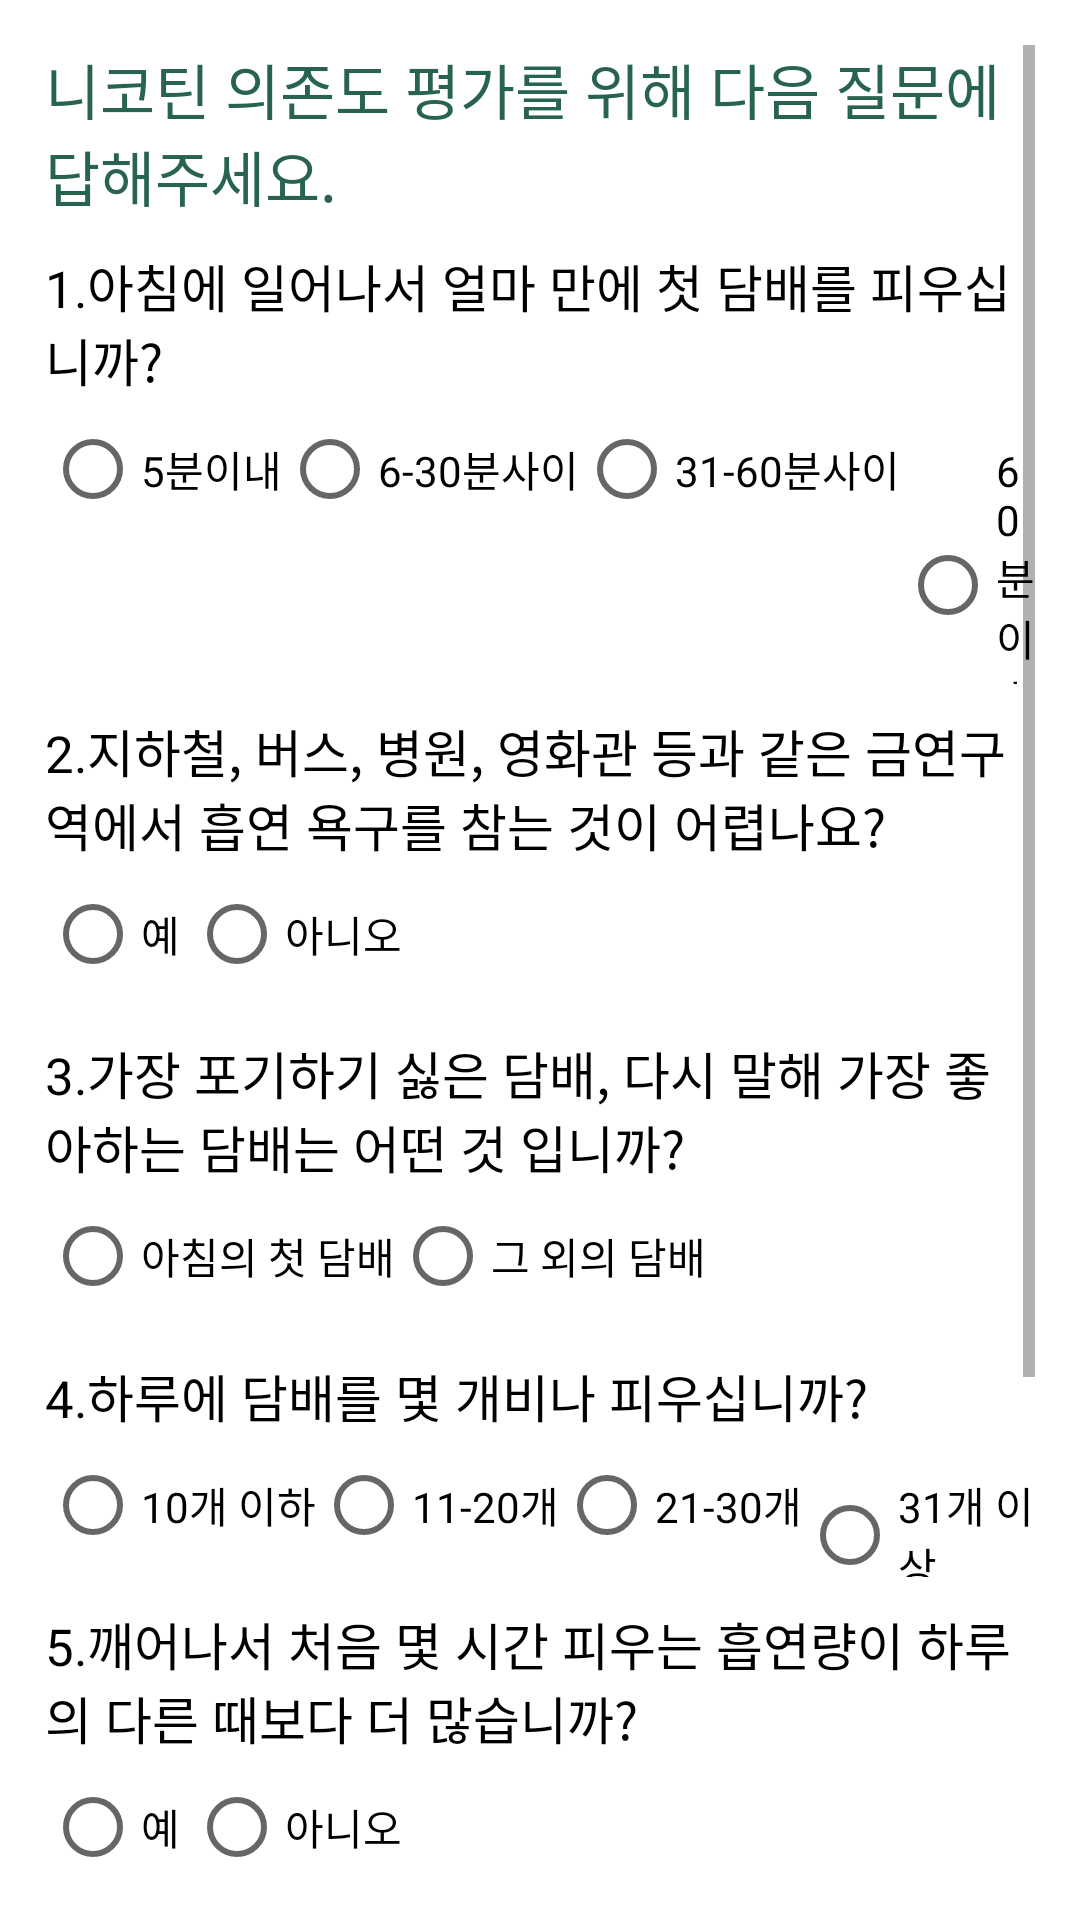

Reconstruct the res/layout file that produces this screen, plus the resources it refers to.
<!-- AndroidManifest.xml: application theme Theme.Hello -->
<!-- res/layout/activity_main.xml -->
<?xml version="1.0" encoding="utf-8"?>
<LinearLayout xmlns:android="http://schemas.android.com/apk/res/android"
    xmlns:tools="http://schemas.android.com/tools"
    android:layout_width="match_parent"
    android:layout_height="match_parent"
    android:orientation="vertical"
    android:padding="15dp">

    <ScrollView
        android:layout_width="match_parent"
        android:layout_height="match_parent">

        <LinearLayout
            android:layout_width="match_parent"
            android:layout_height="match_parent"
            android:orientation="vertical" >

            <TextView
                android:id="@+id/Text1"
                android:layout_width="match_parent"
                android:layout_height="wrap_content"
                android:text="@string/strTxt1"
                android:textColor="#28634F"
                android:textSize="20sp"></TextView>

            <TextView
                android:id="@+id/Text2"
                android:layout_width="match_parent"
                android:layout_height="wrap_content"
                android:layout_marginTop="10dp"
                android:text="@string/strTxt2"
                android:textColor="@color/black"
                android:textSize="17sp"></TextView>

            <RadioGroup
                android:id="@+id/RGroup1"
                android:layout_width="wrap_content"
                android:layout_height="wrap_content"
                android:orientation="horizontal">

                <RadioButton
                    android:id="@+id/R1"
                    android:layout_width="wrap_content"
                    android:layout_height="wrap_content"
                    android:text="5분이내" />

                <RadioButton
                    android:id="@+id/R2"
                    android:layout_width="wrap_content"
                    android:layout_height="wrap_content"
                    android:text="6-30분사이" />

                <RadioButton
                    android:id="@+id/R3"
                    android:layout_width="wrap_content"
                    android:layout_height="wrap_content"
                    android:text="31-60분사이" />

                <RadioButton
                    android:id="@+id/R4"
                    android:layout_width="wrap_content"
                    android:layout_height="wrap_content"
                    android:text="60분이후" />
            </RadioGroup>

            <TextView
                android:id="@+id/Text3"
                android:layout_width="match_parent"
                android:layout_height="wrap_content"
                android:layout_marginTop="10dp"
                android:text="@string/strTxt3"
                android:textColor="@color/black"
                android:textSize="17sp"></TextView>

            <RadioGroup
                android:id="@+id/RGroup2"
                android:layout_width="wrap_content"
                android:layout_height="wrap_content"
                android:orientation="horizontal">

                <RadioButton
                    android:id="@+id/R5"
                    android:layout_width="wrap_content"
                    android:layout_height="wrap_content"
                    android:text="예" />

                <RadioButton
                    android:id="@+id/R6"
                    android:layout_width="wrap_content"
                    android:layout_height="wrap_content"
                    android:text="아니오" />
            </RadioGroup>

            <TextView
                android:id="@+id/Text4"
                android:layout_width="match_parent"
                android:layout_height="wrap_content"
                android:layout_marginTop="10dp"
                android:text="@string/strTxt4"
                android:textColor="@color/black"
                android:textSize="17sp"></TextView>

            <RadioGroup
                android:id="@+id/RGroup3"
                android:layout_width="wrap_content"
                android:layout_height="wrap_content"
                android:orientation="horizontal">

                <RadioButton
                    android:id="@+id/R7"
                    android:layout_width="wrap_content"
                    android:layout_height="wrap_content"
                    android:text="아침의 첫 담배" />

                <RadioButton
                    android:id="@+id/R8"
                    android:layout_width="wrap_content"
                    android:layout_height="wrap_content"
                    android:text="그 외의 담배" />
            </RadioGroup>

            <TextView
                android:id="@+id/Text5"
                android:layout_width="match_parent"
                android:layout_height="wrap_content"
                android:layout_marginTop="10dp"
                android:text="@string/strTxt5"
                android:textColor="@color/black"
                android:textSize="17sp"></TextView>

            <RadioGroup
                android:id="@+id/RGroup4"
                android:layout_width="wrap_content"
                android:layout_height="wrap_content"
                android:orientation="horizontal">

                <RadioButton
                    android:id="@+id/R9"
                    android:layout_width="wrap_content"
                    android:layout_height="wrap_content"
                    android:text="10개 이하" />

                <RadioButton
                    android:id="@+id/R10"
                    android:layout_width="wrap_content"
                    android:layout_height="wrap_content"
                    android:text="11-20개" />

                <RadioButton
                    android:id="@+id/R11"
                    android:layout_width="wrap_content"
                    android:layout_height="wrap_content"
                    android:text="21-30개" />

                <RadioButton
                    android:id="@+id/R12"
                    android:layout_width="wrap_content"
                    android:layout_height="wrap_content"
                    android:text="31개 이상" />
            </RadioGroup>

            <TextView
                android:id="@+id/Text6"
                android:layout_width="match_parent"
                android:layout_height="wrap_content"
                android:layout_marginTop="10dp"
                android:text="@string/strTxt6"
                android:textColor="@color/black"
                android:textSize="17sp"></TextView>

            <RadioGroup
                android:id="@+id/RGroup5"
                android:layout_width="wrap_content"
                android:layout_height="wrap_content"
                android:orientation="horizontal">

                <RadioButton
                    android:id="@+id/R13"
                    android:layout_width="wrap_content"
                    android:layout_height="wrap_content"
                    android:text="예" />

                <RadioButton
                    android:id="@+id/R14"
                    android:layout_width="wrap_content"
                    android:layout_height="wrap_content"
                    android:text="아니오" />
            </RadioGroup>

            <TextView
                android:id="@+id/Text7"
                android:layout_width="match_parent"
                android:layout_height="wrap_content"
                android:layout_marginTop="10dp"
                android:text="@string/strTxt7"
                android:textColor="@color/black"
                android:textSize="17sp"></TextView>

            <RadioGroup
                android:id="@+id/RGroup6"
                android:layout_width="wrap_content"
                android:layout_height="wrap_content"
                android:orientation="horizontal">

                <RadioButton
                    android:id="@+id/R15"
                    android:layout_width="wrap_content"
                    android:layout_height="wrap_content"
                    android:text="예" />

                <RadioButton
                    android:id="@+id/R16"
                    android:layout_width="wrap_content"
                    android:layout_height="wrap_content"
                    android:text="아니오" />
            </RadioGroup>

            <Button
                android:id="@+id/button1"
                android:layout_width="wrap_content"
                android:layout_height="wrap_content"
                android:layout_marginStart="130dp"
                android:layout_marginTop="10dp"
                android:layout_marginBottom="30dp"
                android:text="답변완료"></Button>
        </LinearLayout>
    </ScrollView>


</LinearLayout>
<!-- resources referenced by this layout -->
<resources>
  <string name="strTxt1">니코틴 의존도 평가를 위해 다음 질문에 답해주세요.</string>
  <string name="strTxt2">1.아침에 일어나서 얼마 만에 첫 담배를 피우십니까?</string>
  <string name="strTxt3">2.지하철, 버스, 병원, 영화관 등과 같은 금연구역에서 흡연 욕구를 참는 것이 어렵나요?</string>
  <string name="strTxt4">3.가장 포기하기 싫은 담배, 다시 말해 가장 좋아하는 담배는 어떤 것 입니까?</string>
  <string name="strTxt5">4.하루에 담배를 몇 개비나 피우십니까?</string>
  <string name="strTxt6">5.깨어나서 처음 몇 시간 피우는 흡연량이 하루의 다른 때보다 더 많습니까?</string>
  <string name="strTxt7">6.아파서 거의 하루 종일 누워있거나, 감기나 독감에 걸려 호흡이 곤란할 때에도 담배를 피우십니까?</string>
  <style name="Theme.Hello" parent="Theme.MaterialComponents.DayNight.DarkActionBar">
          
          <item name="colorPrimary">@color/purple_500</item>
          <item name="colorPrimaryVariant">@color/purple_700</item>
          <item name="colorOnPrimary">@color/white</item>
          
          <item name="colorSecondary">@color/teal_200</item>
          <item name="colorSecondaryVariant">@color/teal_700</item>
          <item name="colorOnSecondary">@color/black</item>
          
          <item name="android:statusBarColor">?attr/colorPrimaryVariant</item>
          
      </style>
  <!-- not gathered from this repository: default colours our renderer supplied (Android Studio template values) -->
  <color name="purple_500">#FF6200EE</color>
  <color name="purple_700">#FF3700B3</color>
  <color name="teal_200">#FF03DAC5</color>
  <color name="teal_700">#FF018786</color>
  <color name="black">#FF000000</color>
  <color name="white">#FFFFFFFF</color>
</resources>
